The GitHub repository Balasubramaniam077/Tea_Leaf_Disease_Dataset contains a labelled image folder "Tea_Leaf_Disease_Dataset" with 3 categories: Disease, Healthy, healthy. Examples follow, each with its label.

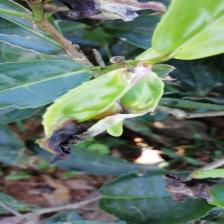
Label: Disease

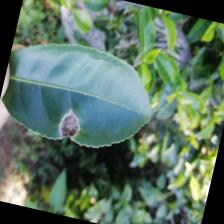
Label: Disease

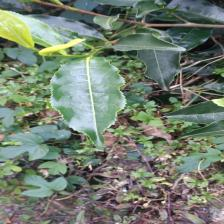
Label: Healthy

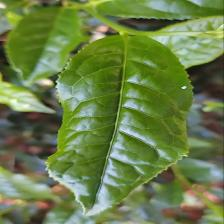
Label: healthy

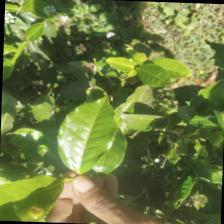
Label: healthy

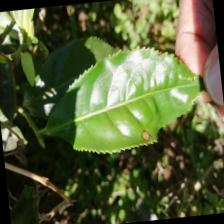
Label: Disease
